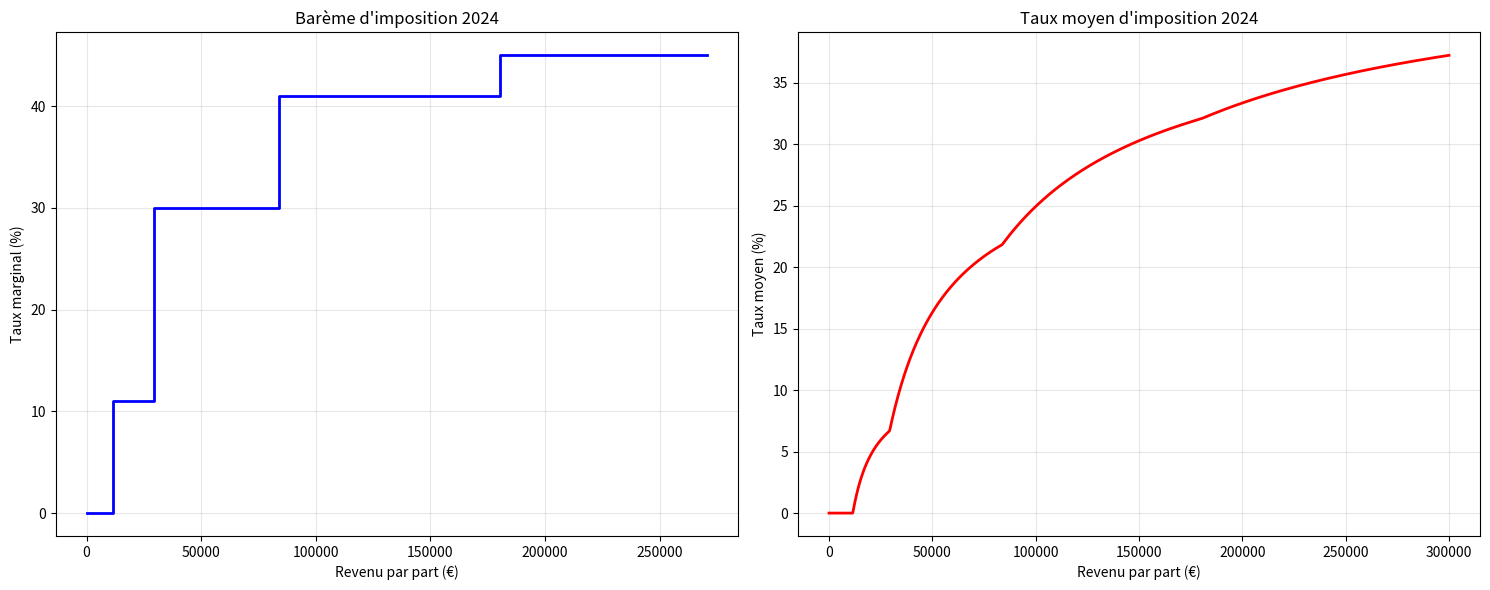

This figure's Python source:
"""
Calculateur d'impôt sur le revenu français - Modèle individuel
Barème 2024 - Source: service-public.gouv.fr
"""

import numpy as np
import pandas as pd
from typing import Dict, List, Tuple
import matplotlib.pyplot as plt
import seaborn as sns

class CalculateurImpot:
    """Calculateur d'impôt progressif par tranches conforme au barème 2024"""
    
    def __init__(self, annee: int = 2024):
        self.annee = annee
        self.bareme_2024 = {
            'tranches': [0, 11497, 29315, 83823, 180294],
            'taux': [0, 0.11, 0.30, 0.41, 0.45]
        }
        
        # Paramètres pour la décote et le plafonnement
        self.decote_seuil_celibataire = 1726
        self.decote_seuil_couple = 2854
        self.plafond_quotient_familial = 1576
        
    def calculer_parts(self, nb_adultes: int, nb_enfants: int) -> float:
        """
        Calcule le nombre de parts du quotient familial
        
        Args:
            nb_adultes: Nombre d'adultes (1 ou 2)
            nb_enfants: Nombre d'enfants à charge
            
        Returns:
            Nombre de parts
        """
        if nb_adultes not in [1, 2]:
            raise ValueError("Le nombre d'adultes doit être 1 ou 2")
            
        # Parts de base
        if nb_adultes == 1:
            parts = 1.0
        else:  # nb_adultes == 2
            parts = 2.0
            
        # Parts supplémentaires pour les enfants
        parts += nb_enfants * 0.5
        
        return parts
    
    def calculer_impot_par_part(self, revenu_par_part: float) -> float:
        """
        Calcule l'impôt pour une part selon le barème progressif
        
        Args:
            revenu_par_part: Revenu imposable par part
            
        Returns:
            Impôt par part
        """
        if revenu_par_part <= 0:
            return 0
            
        impot = 0
        tranches = self.bareme_2024['tranches']
        taux = self.bareme_2024['taux']
        
        for i in range(len(tranches) - 1):
            if revenu_par_part > tranches[i]:
                montant_imposable = min(revenu_par_part, tranches[i + 1]) - tranches[i]
                impot += montant_imposable * taux[i]
                
        # Dernière tranche (au-delà de 180294€)
        if revenu_par_part > tranches[-1]:
            montant_imposable = revenu_par_part - tranches[-1]
            impot += montant_imposable * taux[-1]
            
        return impot
    
    def appliquer_decote(self, impot_brut: float, nb_adultes: int) -> float:
        """
        Applique la décote si applicable
        
        Args:
            impot_brut: Impôt avant décote
            nb_adultes: Nombre d'adultes
            
        Returns:
            Impôt après décote
        """
        if nb_adultes == 1:
            seuil = self.decote_seuil_celibataire
            decote = seuil - 0.75 * impot_brut
        else:  # nb_adultes == 2
            seuil = self.decote_seuil_couple
            decote = seuil - 0.75 * impot_brut
            
        if decote > 0:
            return max(0, impot_brut - decote)
        else:
            return impot_brut
    
    def appliquer_plafonnement_quotient(self, impot_avant_plafonnement: float, 
                                      nb_enfants: int) -> float:
        """
        Applique le plafonnement du quotient familial
        
        Args:
            impot_avant_plafonnement: Impôt avant plafonnement
            nb_enfants: Nombre d'enfants à charge
            
        Returns:
            Impôt après plafonnement
        """
        if nb_enfants == 0:
            return impot_avant_plafonnement
            
        # Calcul de l'impôt sans quotient familial (1 part par adulte)
        impot_sans_quotient = self.calculer_impot_par_part(
            self.revenu_total / (2 if self.nb_adultes == 2 else 1)
        )
        
        # Avantage maximum du quotient familial
        avantage_max = nb_enfants * self.plafond_quotient_familial
        
        # Application du plafonnement
        impot_avec_plafonnement = impot_sans_quotient - avantage_max
        
        return max(impot_avec_plafonnement, impot_avant_plafonnement)
    
    def calculer_impot(self, revenu: float, nb_adultes: int, nb_enfants: int) -> Dict:
        """
        Calcule l'impôt total pour un foyer fiscal
        
        Args:
            revenu: Revenu imposable total
            nb_adultes: Nombre d'adultes (1 ou 2)
            nb_enfants: Nombre d'enfants à charge
            
        Returns:
            Dictionnaire avec tous les détails du calcul
        """
        # Stockage pour les méthodes qui en ont besoin
        self.revenu_total = revenu
        self.nb_adultes = nb_adultes
        
        # 1. Calcul du nombre de parts
        parts = self.calculer_parts(nb_adultes, nb_enfants)
        
        # 2. Revenu par part
        revenu_par_part = revenu / parts
        
        # 3. Impôt par part
        impot_par_part = self.calculer_impot_par_part(revenu_par_part)
        
        # 4. Impôt total avant décote
        impot_brut = parts * impot_par_part
        
        # 5. Application de la décote
        impot_apres_decote = self.appliquer_decote(impot_brut, nb_adultes)
        
        # 6. Application du plafonnement du quotient familial
        impot_final = self.appliquer_plafonnement_quotient(impot_apres_decote, nb_enfants)
        
        # Calcul des taux
        taux_marginal = self.calculer_taux_marginal(revenu_par_part)
        taux_moyen = impot_final / revenu if revenu > 0 else 0
        
        # Détail par tranches
        detail_tranches = self.calculer_detail_tranches(revenu_par_part)
        
        return {
            'revenu_total': revenu,
            'nb_adultes': nb_adultes,
            'nb_enfants': nb_enfants,
            'parts': parts,
            'revenu_par_part': revenu_par_part,
            'impot_par_part': impot_par_part,
            'impot_brut': impot_brut,
            'impot_apres_decote': impot_apres_decote,
            'impot_final': impot_final,
            'taux_marginal': taux_marginal,
            'taux_moyen': taux_moyen,
            'detail_tranches': detail_tranches
        }
    
    def calculer_taux_marginal(self, revenu_par_part: float) -> float:
        """Calcule le taux marginal d'imposition"""
        tranches = self.bareme_2024['tranches']
        taux = self.bareme_2024['taux']
        
        for i in range(len(tranches) - 1):
            if tranches[i] < revenu_par_part <= tranches[i + 1]:
                return taux[i]
                
        # Au-delà de la dernière tranche
        if revenu_par_part > tranches[-1]:
            return taux[-1]
            
        return taux[0]  # Tranche 0%
    
    def calculer_detail_tranches(self, revenu_par_part: float) -> List[Dict]:
        """Calcule le détail de l'imposition par tranche"""
        detail = []
        tranches = self.bareme_2024['tranches']
        taux = self.bareme_2024['taux']
        
        for i in range(len(tranches) - 1):
            limite_basse = tranches[i]
            limite_haute = tranches[i + 1]
            
            if revenu_par_part > limite_basse:
                montant_imposable = min(revenu_par_part, limite_haute) - limite_basse
                impot_tranche = montant_imposable * taux[i]
                
                detail.append({
                    'tranche': f"{limite_basse:,.0f}€ - {limite_haute:,.0f}€",
                    'taux': f"{taux[i]*100:.0f}%",
                    'montant_imposable': montant_imposable,
                    'impot_tranche': impot_tranche
                })
        
        # Dernière tranche
        if revenu_par_part > tranches[-1]:
            montant_imposable = revenu_par_part - tranches[-1]
            impot_tranche = montant_imposable * taux[-1]
            
            detail.append({
                'tranche': f"Plus de {tranches[-1]:,.0f}€",
                'taux': f"{taux[-1]*100:.0f}%",
                'montant_imposable': montant_imposable,
                'impot_tranche': impot_tranche
            })
            
        return detail
    
    def visualiser_bareme(self):
        """Visualise le barème d'imposition"""
        fig, (ax1, ax2) = plt.subplots(1, 2, figsize=(15, 6))
        
        # Graphique du barème
        tranches = self.bareme_2024['tranches']
        taux = self.bareme_2024['taux']
        
        # Créer des segments pour chaque tranche
        x_values = []
        y_values = []
        
        for i in range(len(tranches) - 1):
            x_values.extend([tranches[i], tranches[i+1]])
            y_values.extend([taux[i]*100, taux[i]*100])
        
        # Dernière tranche (au-delà de 180294€)
        x_values.extend([tranches[-1], tranches[-1] * 1.5])
        y_values.extend([taux[-1]*100, taux[-1]*100])
        
        ax1.plot(x_values, y_values, 'b-', linewidth=2)
        ax1.set_xlabel('Revenu par part (€)')
        ax1.set_ylabel('Taux marginal (%)')
        ax1.set_title('Barème d\'imposition 2024')
        ax1.grid(True, alpha=0.3)
        
        # Taux moyen en fonction du revenu
        revenus = np.linspace(0, 300000, 1000)
        taux_moyens = []
        
        for revenu in revenus:
            if revenu > 0:
                impot = self.calculer_impot_par_part(revenu)
                taux_moyen = impot / revenu * 100
                taux_moyens.append(taux_moyen)
            else:
                taux_moyens.append(0)
        
        ax2.plot(revenus, taux_moyens, 'r-', linewidth=2)
        ax2.set_xlabel('Revenu par part (€)')
        ax2.set_ylabel('Taux moyen (%)')
        ax2.set_title('Taux moyen d\'imposition 2024')
        ax2.grid(True, alpha=0.3)
        
        plt.tight_layout()
        plt.show()
    
    def comparer_foyers(self, foyers: List[Dict]):
        """
        Compare l'imposition de différents foyers
        
        Args:
            foyers: Liste de dictionnaires avec 'revenu', 'nb_adultes', 'nb_enfants', 'nom'
        """
        resultats = []
        
        for foyer in foyers:
            resultat = self.calculer_impot(
                foyer['revenu'], 
                foyer['nb_adultes'], 
                foyer['nb_enfants']
            )
            resultat['nom'] = foyer['nom']
            resultats.append(resultat)
        
        # Création du DataFrame pour l'affichage
        df = pd.DataFrame([{
            'Foyer': r['nom'],
            'Revenu': f"{r['revenu_total']:,.0f}€",
            'Parts': r['parts'],
            'Revenu/part': f"{r['revenu_par_part']:,.0f}€",
            'Impôt': f"{r['impot_final']:,.0f}€",
            'Taux moyen': f"{r['taux_moyen']*100:.1f}%",
            'Taux marginal': f"{r['taux_marginal']*100:.0f}%"
        } for r in resultats])
        
        print(df.to_string(index=False))
        return resultats


# Tests et exemples d'utilisation
if __name__ == "__main__":
    calc = CalculateurImpot()
    
    # Test avec différents foyers
    foyers_test = [
        {'nom': 'Célibataire', 'revenu': 30000, 'nb_adultes': 1, 'nb_enfants': 0},
        {'nom': 'Couple sans enfants', 'revenu': 60000, 'nb_adultes': 2, 'nb_enfants': 0},
        {'nom': 'Couple 2 enfants', 'revenu': 80000, 'nb_adultes': 2, 'nb_enfants': 2},
        {'nom': 'Famille monoparentale 2 enfants', 'revenu': 45000, 'nb_adultes': 1, 'nb_enfants': 2}
    ]
    
    print("=== CALCULATEUR D'IMPÔT SUR LE REVENU 2024 ===\n")
    print("Comparaison de différents foyers fiscaux:")
    resultats = calc.comparer_foyers(foyers_test)
    
    print("\n=== DÉTAIL DU CALCUL POUR UN COUPLE AVEC 2 ENFANTS ===")
    detail = calc.calculer_impot(80000, 2, 2)
    print(f"Revenu total: {detail['revenu_total']:,.0f}€")
    print(f"Nombre de parts: {detail['parts']}")
    print(f"Revenu par part: {detail['revenu_par_part']:,.0f}€")
    print(f"Impôt final: {detail['impot_final']:,.0f}€")
    print(f"Taux moyen: {detail['taux_moyen']*100:.2f}%")
    print(f"Taux marginal: {detail['taux_marginal']*100:.0f}%")
    
    print("\nDétail par tranches:")
    for tranche in detail['detail_tranches']:
        print(f"  {tranche['tranche']} ({tranche['taux']}): "
              f"{tranche['montant_imposable']:,.0f}€ → {tranche['impot_tranche']:,.0f}€")
    
    # Visualisation du barème
    calc.visualiser_bareme()
